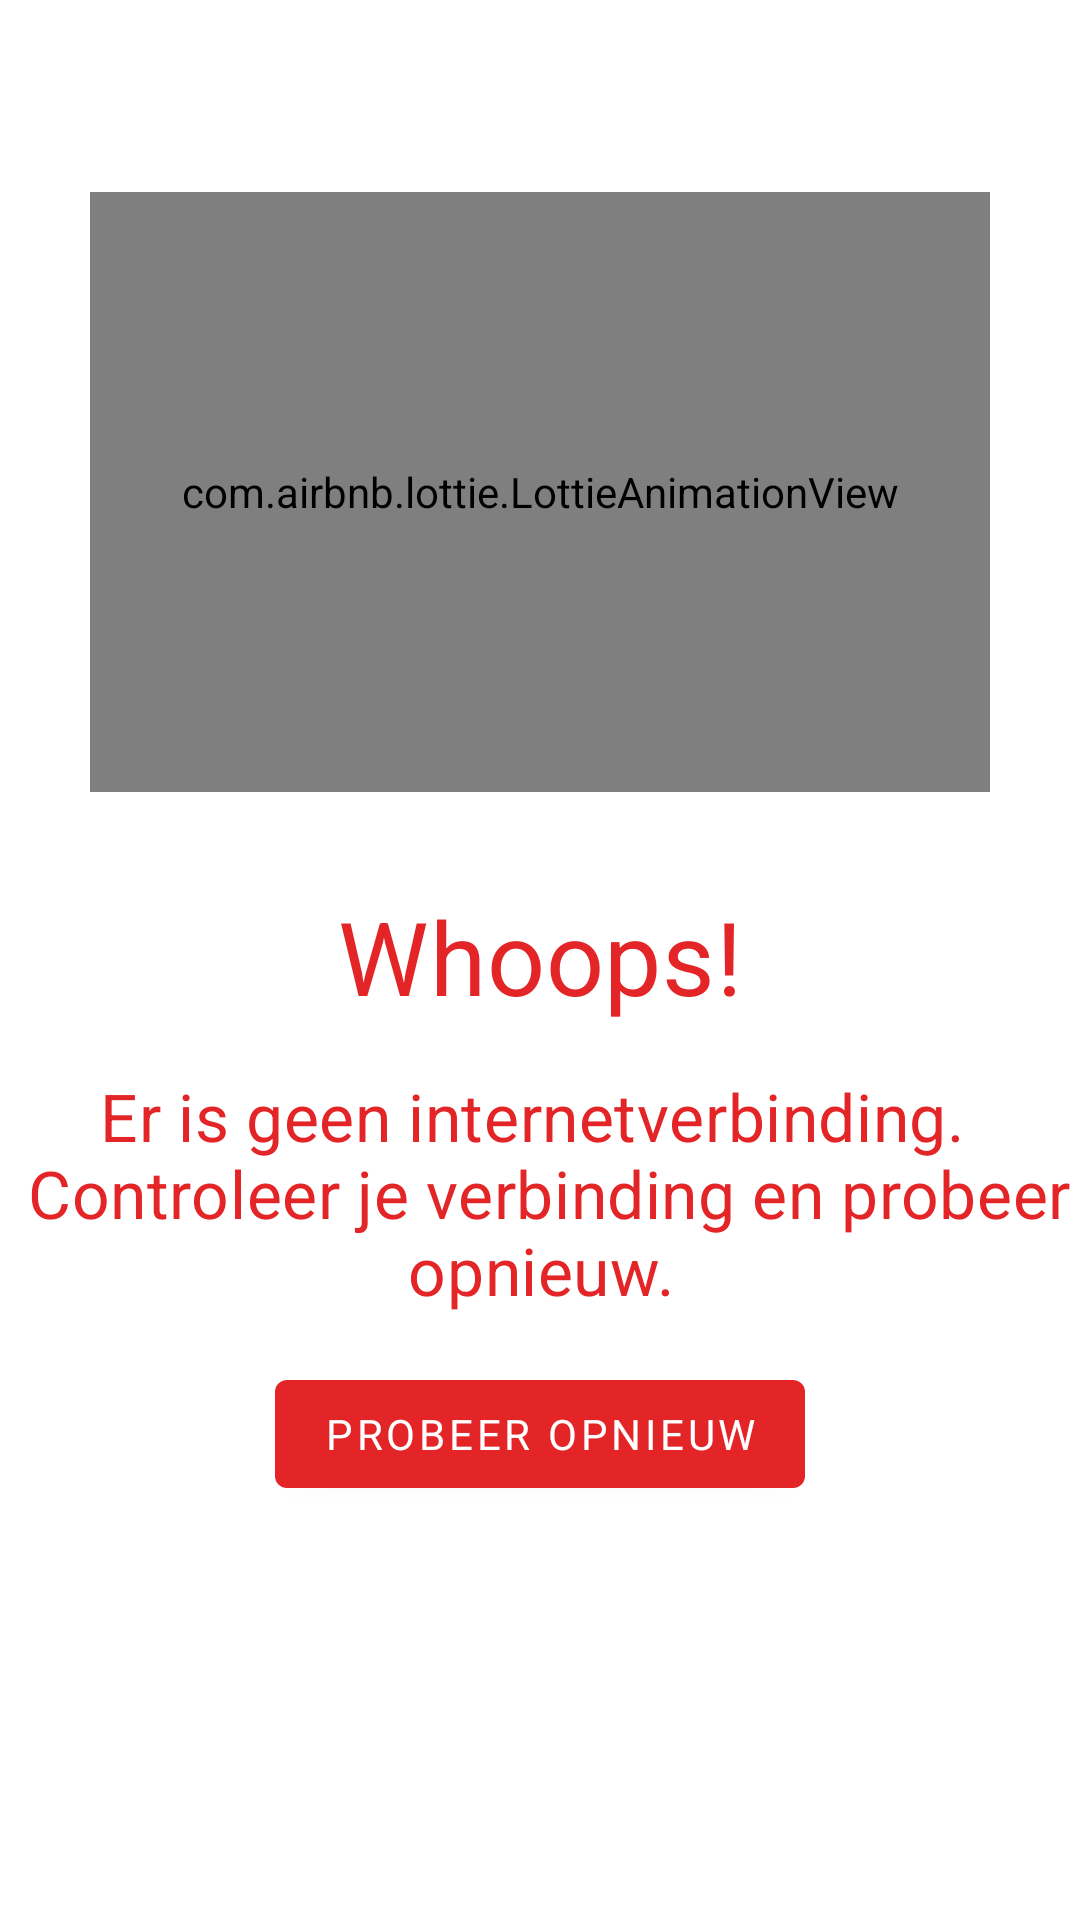

Layout XML and referenced resources for this Android screen:
<!-- AndroidManifest.xml: application theme Base.Eindhoven -->
<!-- res/layout/view_internet_error_state.xml -->
<?xml version="1.0" encoding="utf-8"?>
<androidx.constraintlayout.widget.ConstraintLayout xmlns:android="http://schemas.android.com/apk/res/android"
    xmlns:app="http://schemas.android.com/apk/res-auto"
    android:layout_width="match_parent"
    android:layout_height="wrap_content">

    <com.airbnb.lottie.LottieAnimationView
        android:id="@+id/animationContainer"
        android:layout_width="300dp"
        android:layout_height="200dp"
        android:layout_marginTop="@dimen/grid_5"
        app:layout_constraintLeft_toLeftOf="parent"
        app:layout_constraintRight_toRightOf="parent"
        app:layout_constraintTop_toTopOf="parent"
        app:lottie_autoPlay="true"
        app:lottie_loop="true"
        app:lottie_rawRes="@raw/no_internet_animation" />

    <com.google.android.material.textview.MaterialTextView
        android:id="@+id/internetErrorStateBody"
        android:layout_width="wrap_content"
        android:layout_height="wrap_content"
        android:layout_marginTop="16dp"
        android:text="@string/internet_error_state_body"
        android:textAlignment="center"
        android:textAppearance="@style/TextAppearance.Eindhoven.Subtitle1"
        android:textColor="?attr/colorPrimary"
        app:layout_constraintLeft_toLeftOf="parent"
        app:layout_constraintRight_toRightOf="parent"
        app:layout_constraintTop_toBottomOf="@+id/internetErrorStateTitle" />

    <com.google.android.material.textview.MaterialTextView
        android:id="@+id/internetErrorStateTitle"
        android:layout_width="wrap_content"
        android:layout_height="wrap_content"
        android:layout_marginTop="@dimen/grid_4"
        android:text="@string/internet_error_state_title"
        android:textAppearance="@style/TextAppearance.Eindhoven.Headline4"
        android:textColor="?attr/colorPrimary"
        app:layout_constraintLeft_toLeftOf="parent"
        app:layout_constraintRight_toRightOf="parent"
        app:layout_constraintTop_toBottomOf="@+id/animationContainer" />

    <com.google.android.material.button.MaterialButton
        android:id="@+id/internetErrorStateTryAgainButton"
        android:layout_width="wrap_content"
        android:layout_height="wrap_content"
        android:layout_marginTop="16dp"
        android:text="@string/internet_error_state_try_again_button"
        app:layout_constraintLeft_toLeftOf="parent"
        app:layout_constraintRight_toRightOf="parent"
        app:layout_constraintTop_toBottomOf="@+id/internetErrorStateBody" />
</androidx.constraintlayout.widget.ConstraintLayout>
<!-- resources referenced by this layout -->
<resources>
  <dimen name="grid_4">32dp</dimen>
  <dimen name="grid_5">64dp</dimen>
  <string name="internet_error_state_body">Er is geen internetverbinding. \n Controleer je verbinding en probeer opnieuw.</string>
  <string name="internet_error_state_title">Whoops!</string>
  <string name="internet_error_state_try_again_button">Probeer opnieuw</string>
  <style name="TextAppearance.Eindhoven.Headline4" parent="TextAppearance.MaterialComponents.Headline4">
          <item name="fontFamily">@font/eindhoven_bold</item>
      </style>
  <style name="TextAppearance.Eindhoven.Subtitle1" parent="TextAppearance.MaterialComponents.Subtitle1">
          <item name="fontFamily">@font/eindhoven_nitti_light</item>
          <item name="android:textSize">22sp</item>
      </style>
  <style name="TextAppearance.Eindhoven.Headline1" parent="TextAppearance.MaterialComponents.Headline1">
          <item name="fontFamily">@font/eindhoven_bold</item>
      </style>
  <style name="TextAppearance.Eindhoven.Headline2" parent="TextAppearance.MaterialComponents.Headline2">
          <item name="fontFamily">@font/eindhoven_bold</item>
      </style>
  <style name="TextAppearance.Eindhoven.Headline3" parent="TextAppearance.MaterialComponents.Headline3">
          <item name="fontFamily">@font/eindhoven_nitti_bold</item>
      </style>
  <style name="TextAppearance.Eindhoven.Headline5" parent="TextAppearance.MaterialComponents.Headline5">
          <item name="fontFamily">@font/eindhoven_bold</item>
      </style>
  <style name="TextAppearance.Eindhoven.Headline6" parent="TextAppearance.MaterialComponents.Headline6">
          <item name="fontFamily">@font/eindhoven_bold</item>
      </style>
  <style name="TextAppearance.Eindhoven.Subtitle2" parent="TextAppearance.MaterialComponents.Subtitle2">
          <item name="fontFamily">@font/eindhoven_nitti_bold</item>
          <item name="android:textSize">20sp</item>
      </style>
  <style name="TextAppearance.Eindhoven.Body1" parent="TextAppearance.MaterialComponents.Body1">
          <item name="fontFamily">@font/eindhoven_nitti_light</item>
          <item name="android:textSize">18sp</item>
      </style>
  <style name="TextAppearance.Eindhoven.Body2" parent="TextAppearance.MaterialComponents.Body2">
          <item name="fontFamily">@font/eindhoven_nitti_light</item>
      </style>
  <style name="TextAppearance.Eindhoven.Button" parent="TextAppearance.MaterialComponents.Button">
          <item name="fontFamily">@font/eindhoven_nitti_bold</item>
      </style>
  <style name="TextAppearance.Eindhoven.Caption" parent="TextAppearance.MaterialComponents.Caption">
          <item name="fontFamily">@font/eindhoven_nitti_light</item>
      </style>
  <style name="TextAppearance.Eindhoven.Overline" parent="TextAppearance.MaterialComponents.Overline">
          <item name="fontFamily">@font/eindhoven_nitti_light</item>
      </style>
  <color name="cherry_red">#e32527</color>
  <color name="cherry_red_variant">#D11822</color>
  <color name="cherry_red_dark">#B6000C</color>
  <color name="light_pink">#ffd7db</color>
  <color name="white">#ffffff</color>
</resources>
